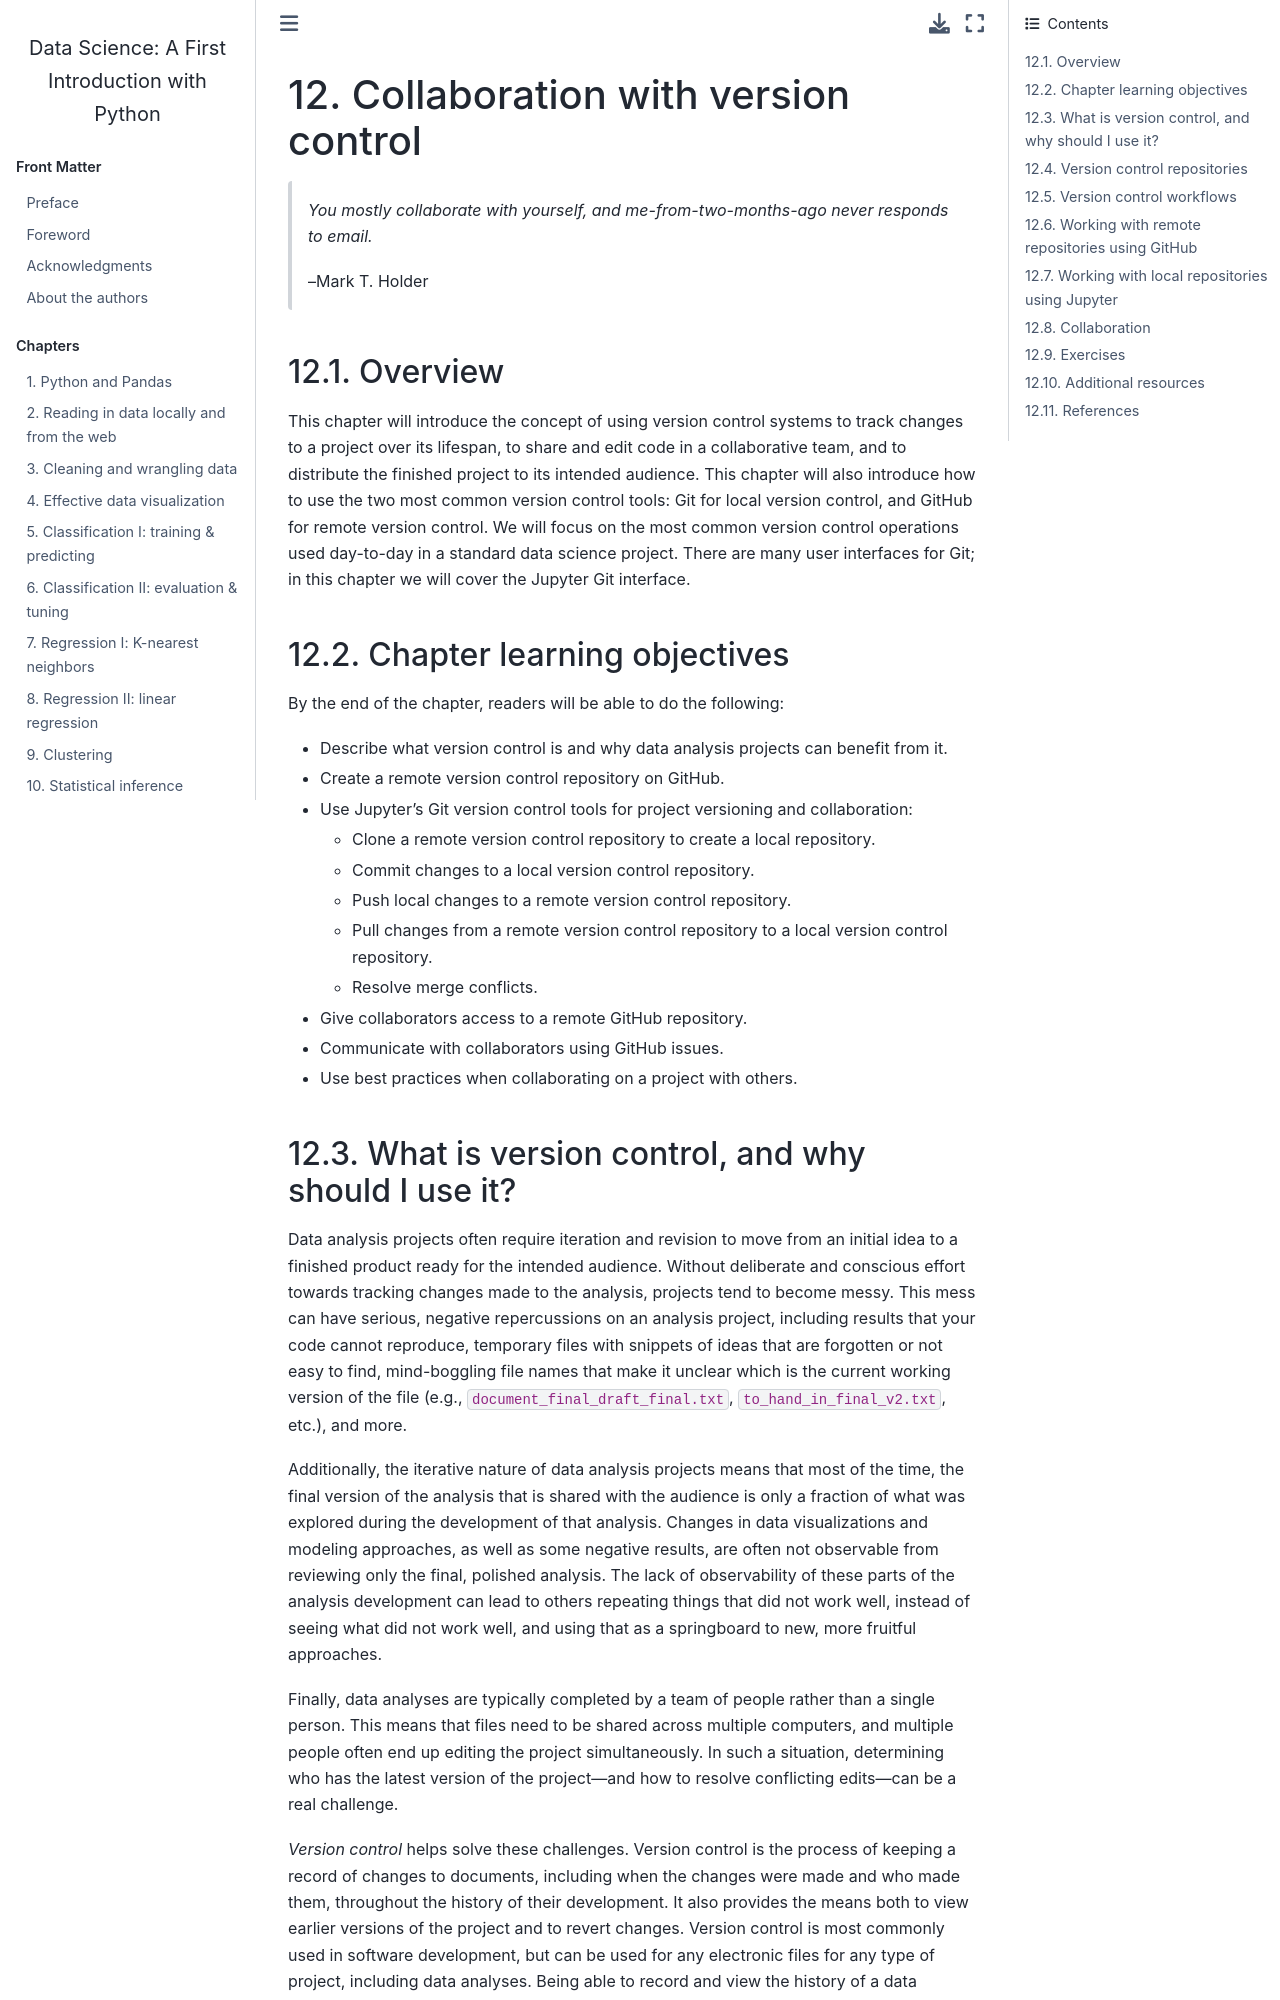

repository: UBC-DSCI/introduction-to-datascience-python · page: version-control.html · generator: jekyll

---
jupytext:
  cell_metadata_filter: -all
  formats: py:percent,md:myst,ipynb
  text_representation:
    extension: .md
    format_name: myst
    format_version: 0.13
    jupytext_version: 1.13.8
kernelspec:
  display_name: Python 3 (ipykernel)
  language: python
  name: python3
---

(getting-started-with-version-control)=
# Collaboration with version control

> *You mostly collaborate with yourself,
> and me-from-two-months-ago never responds to email.*
>
> --Mark T. Holder

+++

## Overview

```{index} git, GitHub
```

This chapter will introduce the concept of using version control systems
to track changes to a project over its lifespan, to share
and edit code in a collaborative team,
and to distribute the finished project to its intended audience.
This chapter will also introduce how to use
the two most common version control tools: Git for local version control,
and GitHub for remote version control.
We will focus on the most common version control operations
used day-to-day in a standard data science project.
There are many user interfaces for Git; in this chapter
we will cover the Jupyter Git interface.
